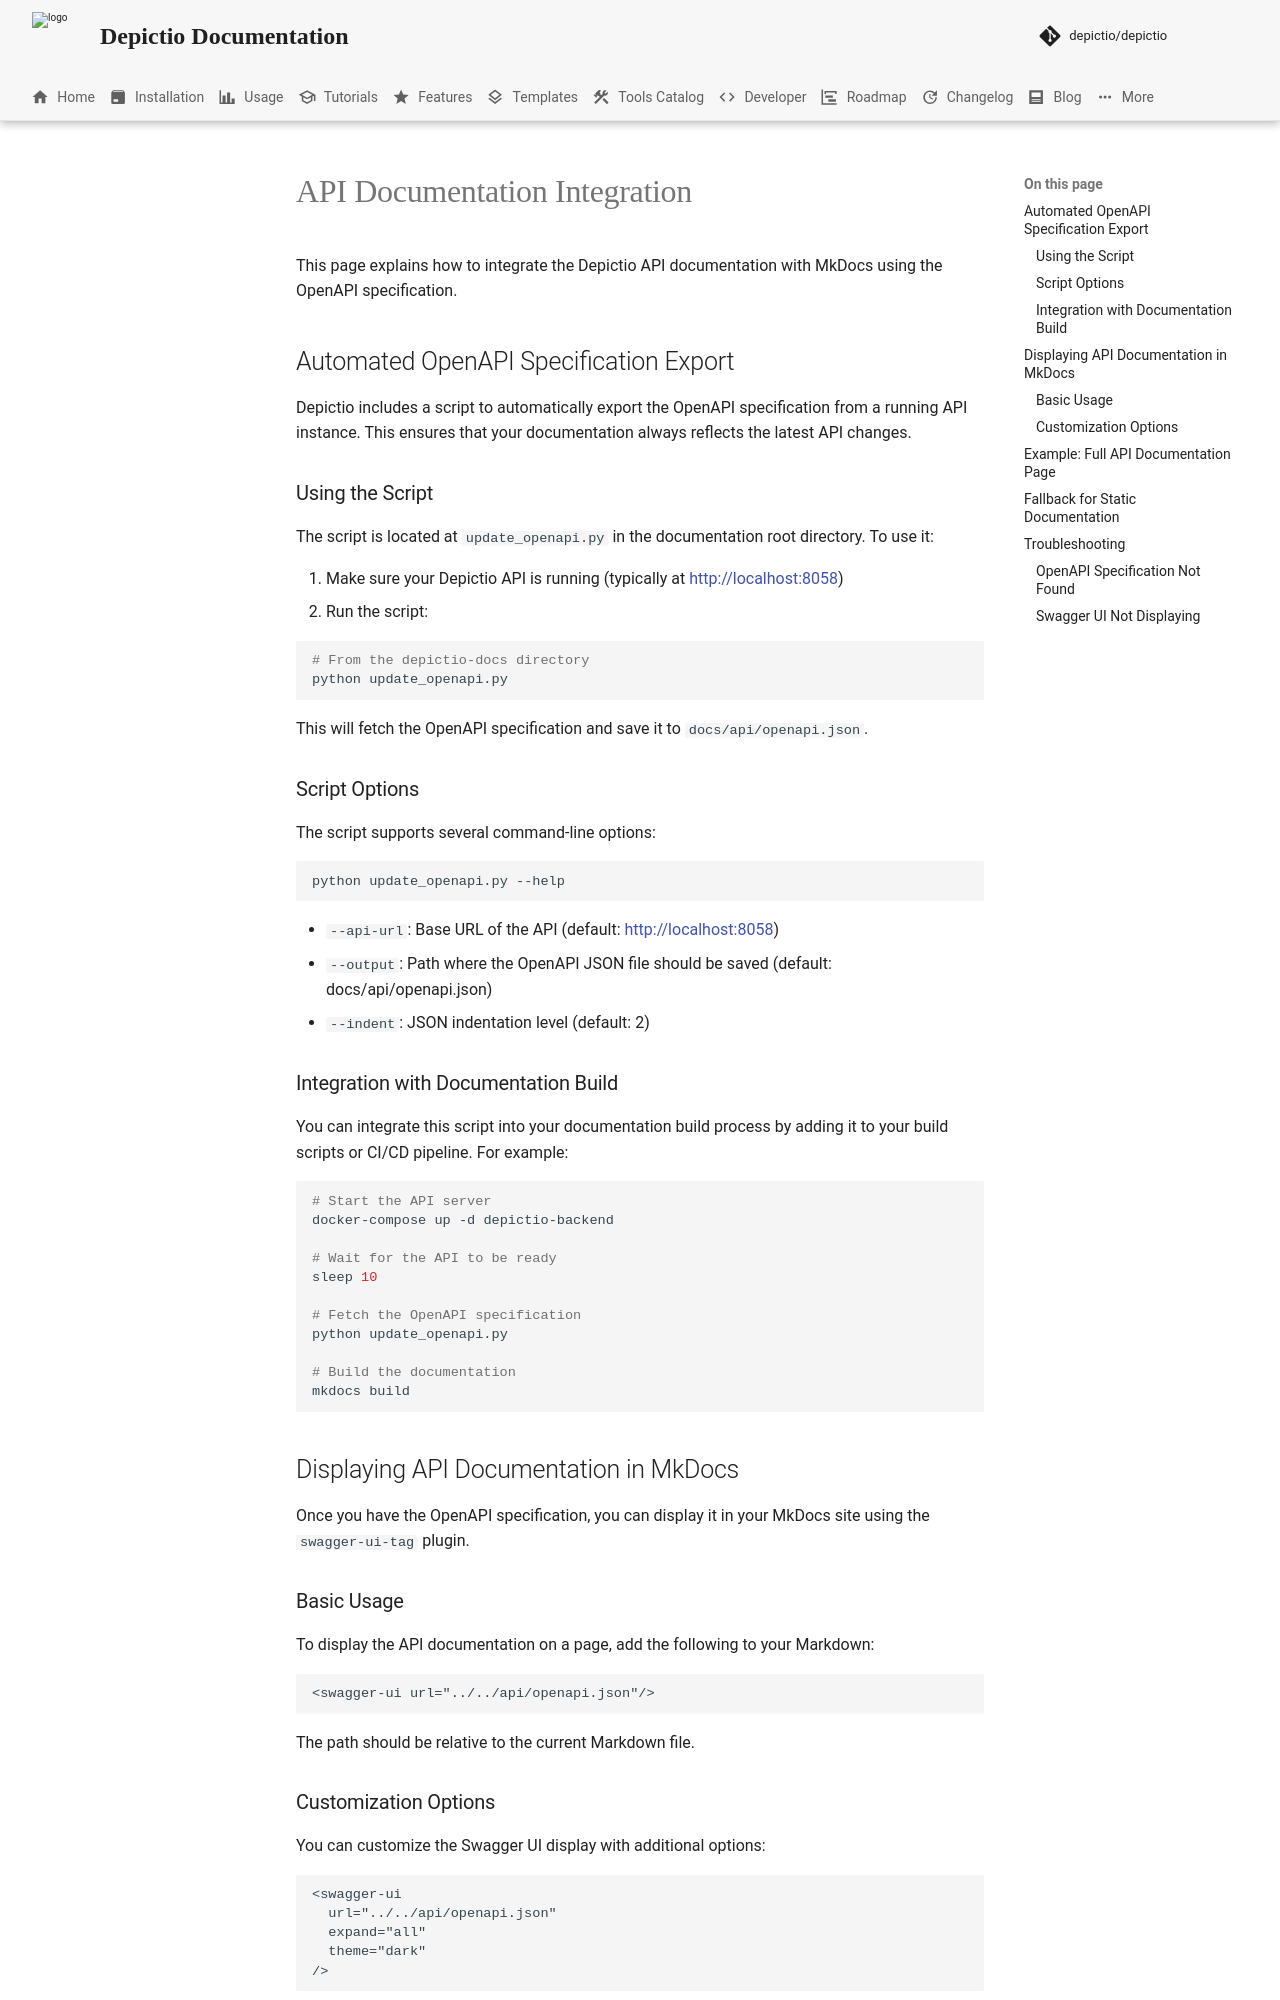

repository: depictio/depictio-docs · page: v1.22.0/api/api_docs_integration/index.html · generator: mkdocs

# API Documentation Integration

This page explains how to integrate the Depictio API documentation with MkDocs using the OpenAPI specification.

## Automated OpenAPI Specification Export

Depictio includes a script to automatically export the OpenAPI specification from a running API instance. This ensures that your documentation always reflects the latest API changes.

### Using the Script

The script is located at `update_openapi.py` in the documentation root directory. To use it:

1. Make sure your Depictio API is running (typically at <http://localhost:8058>)
2. Run the script:

```bash
# From the depictio-docs directory
python update_openapi.py
```

This will fetch the OpenAPI specification and save it to `docs/api/openapi.json`.

### Script Options

The script supports several command-line options:

```bash
python update_openapi.py --help
```

- `--api-url`: Base URL of the API (default: <http://localhost:8058>)
- `--output`: Path where the OpenAPI JSON file should be saved (default: docs/api/openapi.json)
- `--indent`: JSON indentation level (default: 2)

### Integration with Documentation Build

You can integrate this script into your documentation build process by adding it to your build scripts or CI/CD pipeline. For example:

```bash
# Start the API server
docker-compose up -d depictio-backend

# Wait for the API to be ready
sleep 10

# Fetch the OpenAPI specification
python update_openapi.py

# Build the documentation
mkdocs build
```

## Displaying API Documentation in MkDocs

Once you have the OpenAPI specification, you can display it in your MkDocs site using the `swagger-ui-tag` plugin.

### Basic Usage

To display the API documentation on a page, add the following to your Markdown:

```markdown
<swagger-ui url="../../api/openapi.json"/>
```

The path should be relative to the current Markdown file.
